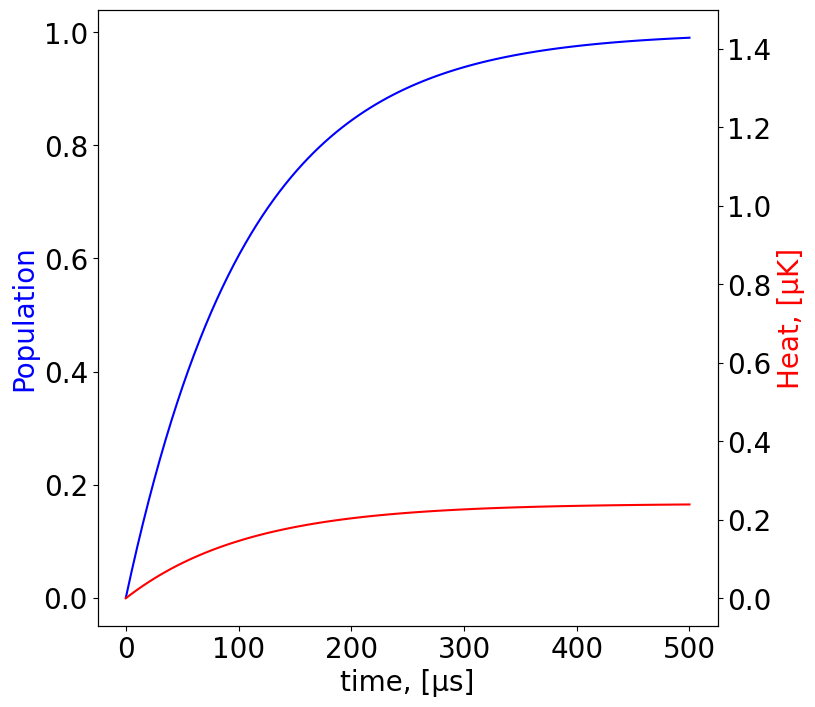

Recreate this plot in Python.
import numpy as np
from scipy.integrate import odeint
import matplotlib.pyplot as plt

plt.rcParams['font.size'] = 20
plt.rcParams["font.family"] = "Century Gothic"
plt.rcParams['savefig.dpi'] = 300
plt.rcParams['lines.linewidth'] = 1.5
#rcParams["legend.frameon"] = False

def R2(x, y): # F = 2
    gFx = gJS*(2*(2+1)-3/2*(3/2+1)+1/2*(1/2+1))/(2*2*(2+1))
    gFy = gJP*(2*(2+1)-3/2*(3/2+1)+3/2*(3/2+1))/(2*2*(2+1)) 
    Ex = gFx*x*uB*B
    Ey = gFy*y*uB*B
    det = (Ex-Ey)/h + d0
    return Y/2*i/(1+i+(2*det/Y)**2)

def R1(x, y): # F = 1
    gFx = gJS*(1*(1+1)-3/2*(3/2+1)+1/2*(1/2+1))/(2*1*(1+1))
    gFy = gJP*(2*(2+1)-3/2*(3/2+1)+3/2*(3/2+1))/(2*2*(2+1)) 
    Ex = gFx*x*uB*B
    Ey = gFy*y*uB*B
    det = (Ex-Ey)/h + d0
    return Y/2*i/(1+i+(2*det/Y)**2)*0

def f(G, t):
    return M@G

bmfl = [0, 1/12, 1/3]
bmfp = [1/4, 1/6, 0, 1/6, 1/4]
bmfn = [1/4, 1/4, 1/6, 0, 1/6]
amfl = [1/3, 1/4]    
amfp = [1/4, 1/2, 1/12]
amfn = [1/4, 1/12, 1/2]

def Num(P, F, mf, t):
    if F == 2:
        y = P*(sl*R2(mf, mf)*bmfl[abs(mf)]+sp*R2(mf, mf+1)*bmfp[mf]+sn*R2(mf, mf-1)*bmfn[mf])
        N = np.zeros(len(t))
        for j in range(1, len(t)):
            N[j] = N[j-1] + (t[j] - t[j-1]) * (y[j] + y[j-1]) / 2
        return N
    elif F == 1:
        y = P*(sl*R1(mf, mf)*amfl[abs(mf)]+sp*R1(mf, mf+1)*amfp[mf]+sn*R1(mf, mf-1)*amfn[mf])
        N = np.zeros(len(t))
        for j in range(1, len(t)):
            N[j] = N[j-1] + (t[j] - t[j-1]) * (y[j] + y[j-1]) / 2
        return N
    
h = 1.054e-34
uB = 927.4*1e-26 # SI-26 SGS-23
gJS = 2.00233113 # СО неизвестно, думаю СИ
gJP = 1.3362 # СО не известна, думаю СИ
Y = 2*np.pi*6.0666*1e6 # это значение взято из методички, нужно взять более точное
d0 = 2*Y
i = 1/10
B = 0.5*1e-4*0 # Gauss 0.5

#Djkl = 0
#R = Y/2*i/(1+i+(2*Djkl/Y)**2)

sp, sl, sn = 1/3, 1/3, 1/3

S0 = np.array([1/5, 1/5, 1/5, 1/5, 1/5, 0, 0, 0])
n = 100
T = 0.0005



# pi 
L = np.zeros((8,8))

L[0,0] = -32*R2(2,2)
L[1,0] = 8*R2(2,2)
L[5,0] = 24*R2(2,2)

L[0,1] = 2*R2(1,1)
L[1,1] = -11*R2(1,1)
L[2,1] = 3*R2(1,1)
L[5,1] = 3*R2(1,1)
L[6,1] = 3*R2(1,1)

L[2,3] = 3*R2(-1,-1)
L[3,3] = -11*R2(-1,-1)
L[4,3] = 2*R2(-1,-1)
L[6,3] = 3*R2(-1,-1)
L[7,3] = 3*R2(-1,-1)

L[3,4] = 8*R2(-2,-2)
L[4,4] = -32*R2(-2,-2)
L[7,4] = 24*R2(-2,-2)

L[0,5] = 6*R1(1,1)
L[1,5] = 3*R1(1,1)
L[2,5] = 9*R1(1,1)
L[5,5] = -27*R1(1,1)
L[6,5] = 9*R1(1,1)

L[1,6] = 12*R1(0,0)
L[3,6] = 12*R1(0,0)
L[5,6] = 4*R1(0,0)
L[6,6] = -32*R1(0,0)
L[7,6] = 4*R1(0,0)

L[2,7] = 9*R1(-1,1)
L[3,7] = 3*R1(-1,1)
L[4,7] = 6*R1(-1,1)
L[6,7] = 9*R1(-1,1)
L[7,7] = -27*R1(-1,1)

#print(L)
L = L/144

# coef a and b
b01 = 1/4
b11 = 1/12
b12 = 1/6
b22 = 1/3
a00 = 1/3
a01 = 1/4
a10 = 1/12
a11 = 1/4
a12 = 1/2

# sigma +
P = np.zeros((8,8))

P[0, 1] = b12*b22*R2(1,2)
P[1, 1] = -b12*(b22+a12)*R2(1, 2)  
P[5, 1] =  b12*a12*R2(1, 2)            

P[0, 2] =  b01*b12*R2(0, 1)
P[1, 2] =  b01*b11*R2(0, 1)
P[2, 2] =  -b01*(b11+b12+a01+a11)*R2(0, 1)
P[5, 2] =  b01*a11*R2(0, 1)
P[6, 2] =  b01*a01*R2(0, 1)

P[2, 3] =  b01*b01*R2(-1, 0)
P[3, 3] =  -b01*(b01+a10+a00+a10)*R2(-1, 0)
P[5, 3] =  b01*a10*R2(-1, 0)
P[6, 3] =  b01*a00*R2(-1, 0)
P[7, 3] =  b01*a10*R2(-1, 0)

P[1, 4] =  b12*b01*R2(-2, -1)
P[3, 4] =  b12*b11*R2(-2, -1)
P[4, 4] =  -b12*(b11+b01+a11+a01)*R2(-2, -1)
P[6, 4] =  b12*a01*R2(-2, -1)
P[7, 4] =  b12*a11*R2(-2, -1)

P[0, 5] =  a12*b22*R1(1, 2)
P[1, 5] =  a12*b12*R1(1, 2)
P[5, 5] =  -a12*(b22+b12)*R1(1, 2)

P[0, 6] =  a01*b12*R1(0, 1)
P[1, 6] =  a01*b11*R1(0, 1)
P[2, 6] =  a01*b01*R1(0, 1)
P[5, 6] =  a01*a11*R1(0, 1)
P[6, 6] =  -a01*(b01+b11+b12+a11)*R1(0, 1)

P[1, 7] =  a10*b01*R1(-1, 0)
P[3, 7] =  a10*b01*R1(-1, 0)
P[5, 7] =  a10*a10*R1(-1, 0)
P[6, 7] =  a10*a00*R1(-1, 0)
P[7, 7] =  -a10*(b01+b01+a10+a00)*R1(-1, 0)

#print(P)

# sigma -

N = np.zeros((8,8))

N[0, 1] = b12*b22*R2(-1,-2)
N[1, 1] = -b12*(b22+a12)*R2(-1, -2)  
N[5, 1] =  b12*a12*R2(-1, -2)             

N[0, 2] =  b01*b12*R2(0, -1)
N[1, 2] =  b01*b11*R2(0, -1)
N[2, 2] =  -b01*(b11+b12+a01+a11)*R2(0, -1)
N[5, 2] =  b01*a11*R2(0, -1)
N[6, 2] =  b01*a01*R2(0, -1)

N[2, 3] =  b01*b01*R2(1, 0)
N[3, 3] =  -b01*(b01+a10+a00+a10)*R2(1, 0)
N[5, 3] =  b01*a10*R2(1, 0)
N[6, 3] =  b01*a00*R2(1, 0)
N[7, 3] =  b01*a10*R2(1, 0)

N[1, 4] =  b12*b01*R2(2, 1)
N[3, 4] =  b12*b11*R2(2, 1)
N[4, 4] =  -b12*(b11+b01+a11+a01)*R2(2, 1)
N[6, 4] =  b12*a01*R2(2, 1)
N[7, 4] =  b12*a11*R2(2, 1)

N[0, 5] =  a12*b22*R1(-1, -2)
N[1, 5] =  a12*b12*R1(-1, -2)
N[5, 5] =  -a12*(b22+b12)*R1(-1, -2)

N[0, 6] =  a01*b12*R1(0, -1)
N[1, 6] =  a01*b11*R1(0, -1)
N[2, 6] =  a01*b01*R1(0, -1)
N[5, 6] =  a01*a11*R1(0, -1)
N[6, 6] =  -a01*(b01+b11+b12+a11)*R1(0, -1)

N[1, 7] =  a10*b01*R1(1, 0)
N[3, 7] =  a10*b01*R1(1, 0)
N[5, 7] =  a10*a10*R1(1, 0)
N[6, 7] =  a10*a00*R1(1, 0)
N[7, 7] =  -a10*(b01+b01+a10+a00)*R1(1, 0)

# тут как бы порядок нарушен, его нужно возвратить
N1 = np.zeros((8,8))
N1[0] = N[4]
N1[1] = N[3]
N1[2] = N[2]
N1[3] = N[1]
N1[4] = N[0]
N1[5] = N[7]
N1[6] = N[6]
N1[7] = N[5]
N1 = N1.transpose() # это для удобства
N2 = np.zeros((8,8))
N2[0] = N1[4]
N2[1] = N1[3]
N2[2] = N1[2]
N2[3] = N1[1]
N2[4] = N1[0]
N2[5] = N1[7]
N2[6] = N1[6]
N2[7] = N1[5]

N = N2.transpose()
#print(N)

M = sp*P+sl*L+sn*N


t = np.linspace(0, T, n)

Sol = odeint(f, S0, t)
Sol = np.array(Sol)
#print(Sol)
Sol = Sol.transpose()
G0 = Sol[2]
G2 = Sol[0]
G1 = Sol[1]
G_1 = Sol[3]
G_2 = Sol[4]
H1 = Sol[5]
H0 = Sol[6]
H_1 = Sol[7]
#print(G_0)



tmk = t*1e6

fig, ax = plt.subplots(figsize=(8, 8))
ax1 = ax.twinx()
ax.set_xlabel("time, [μs]")
ax.set_ylabel("Population", color='blue')
# plt.plot(tmk, G0)
# plt.plot(tmk, G2)
# plt.plot(tmk, G1)
# plt.plot(tmk, G_1)
# plt.plot(tmk, G_2)
# plt.plot(tmk, H1)
# plt.plot(tmk, H0)
# plt.plot(tmk, H_1)
ax.plot(tmk, H_1 + H0 + H1, color="blue")
# np.save(r"pictures\OP22td2Y.npy", tmk)
# np.save(r"pictures\OP22Pd2Y.npy", H_1 + H0 + H1)


print(np.sum(Sol.transpose()[-1]))
print(Sol.transpose()[-1][2])


N2 = Num(G2, 2, 2, t)
N1 = Num(G1, 2, 1, t)
N0 = Num(G0, 2, 0, t)
N_1 = Num(G_1, 2, -1, t)
N_2 = Num(G_2, 2, -2, t)
K1 = Num(H1, 1, 1, t)
K0 = Num(H1, 1, 0, t)
K_1 = Num(H1, 1, -1, t)

N = N2+N1+N_1+N_2+K1+K0+K_1+N0


Tr = 362e-9
ax1.plot(tmk, N*Tr/3*1e6, color='red')
# np.save(r"pictures\OP22TKd2Y.npy", N*Tr/3*1e6)
ax1.set_ylim(-0.07, 1.5)
#ax.plot(tmk, N2)
#ax.plot(tmk, N1)
#ax.plot(tmk, N_1)
#ax.plot(tmk, N_2)
#ax.plot(tmk, K1)
#ax.plot(tmk, K0)
#ax.plot(tmk, K_1)


ax1.set_ylabel("Heat, [μK]", color="red")
#ax.legend(loc='center right', fontsize='medium')
#plt.grid(True)
#plt.savefig('Ph_2_2.png', dpi=300, bbox_inches='tight')


plt.show()
